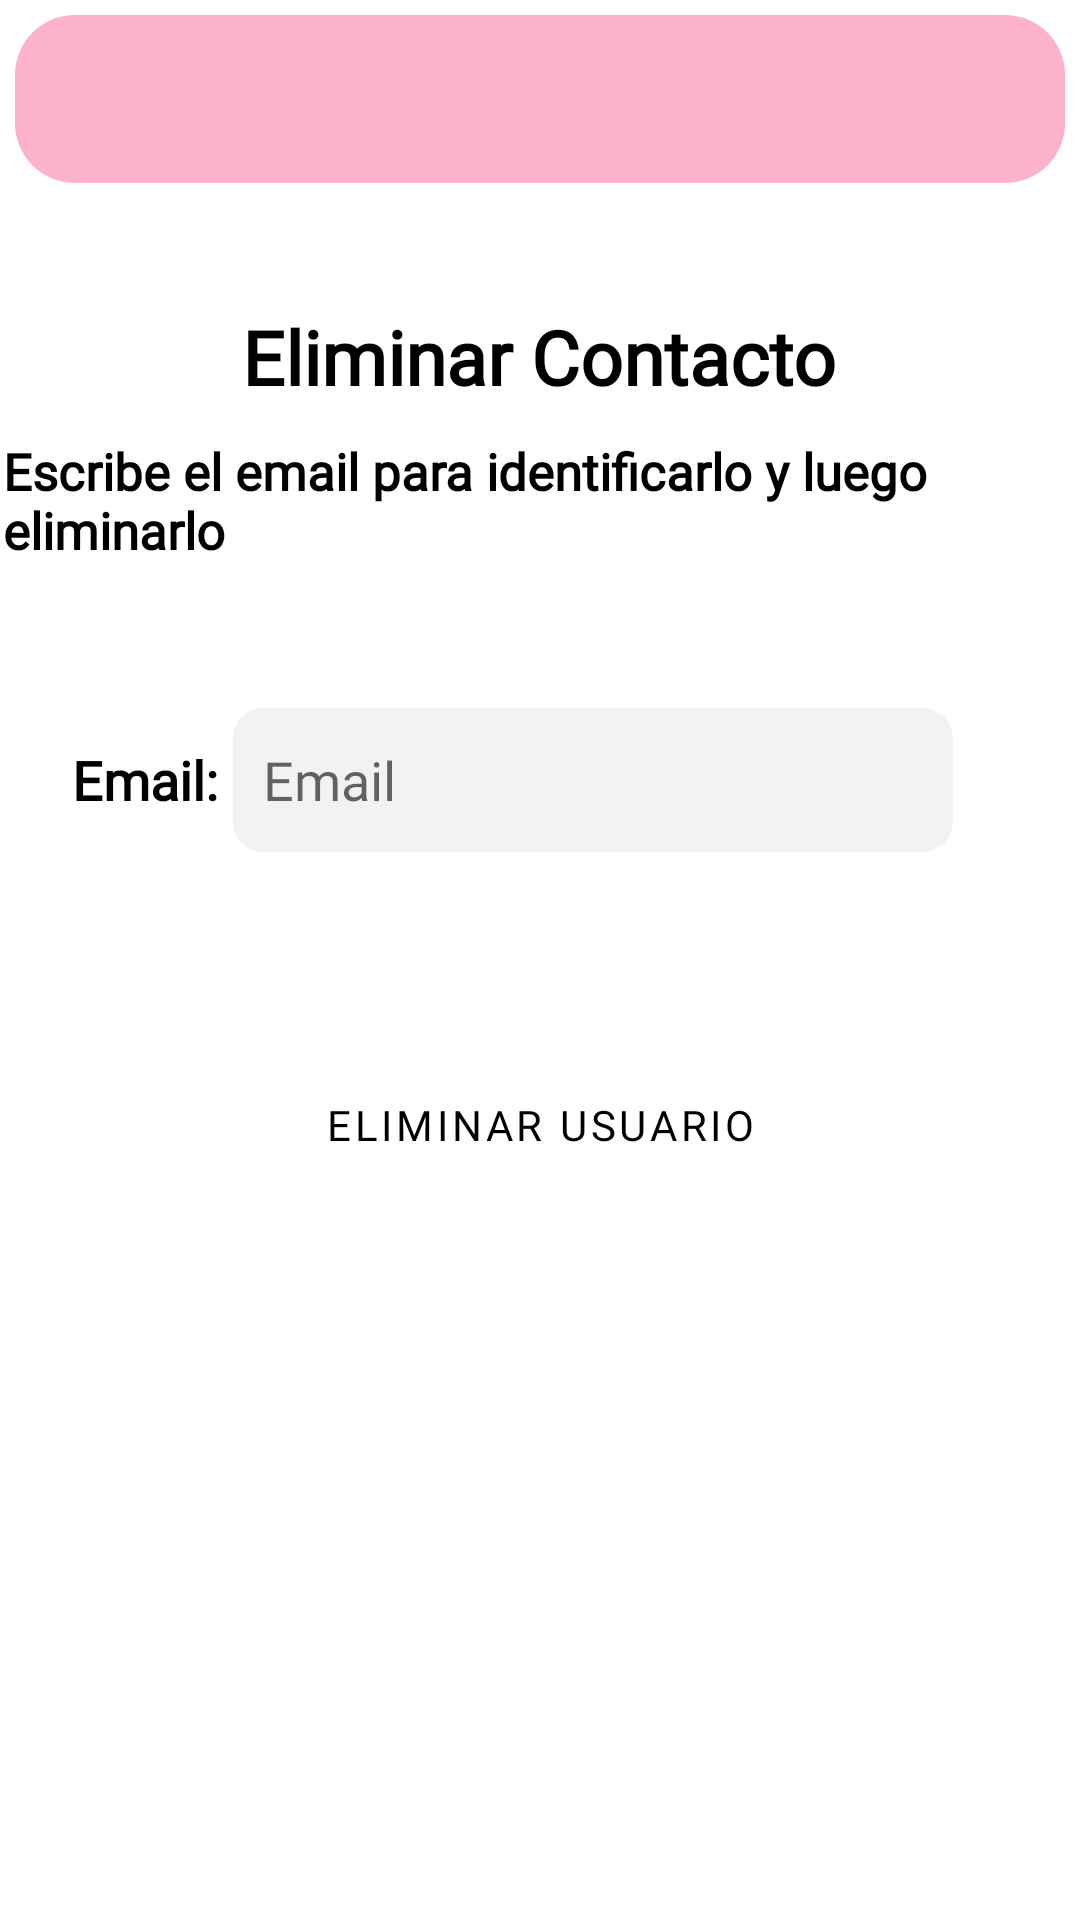

Android layout source for this screen:
<!-- AndroidManifest.xml: application theme Theme.AppGestionEventos -->
<!-- res/layout/deletecontact.xml -->
<?xml version="1.0" encoding="utf-8"?>
<androidx.constraintlayout.widget.ConstraintLayout xmlns:android="http://schemas.android.com/apk/res/android"
    xmlns:app="http://schemas.android.com/apk/res-auto"
    xmlns:tools="http://schemas.android.com/tools"
    android:layout_width="match_parent"
    android:layout_height="match_parent"
    android:background="@color/white"
    android:theme="@style/Theme.AppCompat.Light">

    <include layout="@layout/toolbar"></include>

    <LinearLayout
        android:layout_width="match_parent"
        android:layout_height="wrap_content"
        android:layout_gravity="center_horizontal"
        android:foregroundGravity="center_vertical"
        android:gravity="center_horizontal"
        android:orientation="vertical"
        app:layout_constraintBottom_toBottomOf="parent"
        app:layout_constraintTop_toTopOf="parent"
        app:layout_constraintVertical_bias="0.353"
        tools:layout_editor_absoluteX="0dp">


        <TextView
            android:layout_width="wrap_content"
            android:layout_height="wrap_content"
            android:layout_gravity="center"
            android:layout_marginTop="10dp"
            android:fontFamily="@font/cabin"
            android:text="Eliminar Contacto"
            android:textColor="@color/black"
            android:textSize="25sp"
            android:textStyle="bold" />

        <TextView
            android:layout_width="358dp"
            android:layout_height="wrap_content"
            android:layout_gravity="center"
            android:layout_marginTop="10dp"
            android:fontFamily="@font/cabin"
            android:text="Escribe el email para identificarlo y luego eliminarlo"
            android:textColor="@color/black"
            android:textSize="17sp"
            android:textStyle="bold" />

        <LinearLayout
            android:layout_width="match_parent"
            android:layout_height="wrap_content"
            android:layout_marginTop="48dp">

            <TextView
                android:layout_width="wrap_content"
                android:layout_height="wrap_content"
                android:layout_marginStart="24dp"
                android:fontFamily="@font/cabin"
                android:text="Email:"
                android:textColor="@color/black"
                android:textSize="18sp"
                android:textStyle="bold" />

            <EditText
                android:id="@+id/NuevoEmailBorrarCont"
                android:layout_width="240dp"
                android:layout_height="48dp"
                android:layout_marginStart="5dp"
                android:autofillHints=""
                android:background="@drawable/text_input_background"
                android:backgroundTint="#676767"
                android:ems="10"
                android:fontFamily="@font/cabin"
                android:hint="Email"
                android:inputType="textEmailAddress"
                android:minHeight="48dp"
                android:paddingLeft="10dp"
                android:paddingRight="10dp"
                android:textColor="#000000"
                android:textColorHighlight="#2FFFFFFF"
                android:textColorHint="#99000000"
                android:textColorLink="#99000000"
                app:layout_constraintBottom_toBottomOf="parent"
                app:layout_constraintEnd_toEndOf="parent"
                app:layout_constraintHorizontal_bias="0.497"
                app:layout_constraintStart_toStartOf="parent"
                app:layout_constraintTop_toTopOf="parent"
                app:layout_constraintVertical_bias="0.357" />
        </LinearLayout>

        <Button
            android:id="@+id/borrarContacto"
            android:layout_width="250dp"
            android:layout_height="wrap_content"
            android:layout_marginTop="67dp"
            android:layout_marginBottom="72dp"
            android:background="@drawable/rounded_button_white"
            android:fontFamily="@font/montserrat"
            android:text="Eliminar Usuario"
            android:textColor="#000000"
            app:layout_constraintBottom_toBottomOf="parent"
            app:layout_constraintEnd_toEndOf="parent"
            app:layout_constraintHorizontal_bias="0.496"
            app:layout_constraintStart_toStartOf="parent"
            app:layout_constraintTop_toBottomOf="@+id/AddEvent"
            app:layout_constraintVertical_bias="0.0" />
    </LinearLayout>

</androidx.constraintlayout.widget.ConstraintLayout>
<!-- res/layout/toolbar.xml (included above) -->
<?xml version="1.0" encoding="utf-8"?>
<androidx.appcompat.widget.Toolbar xmlns:android="http://schemas.android.com/apk/res/android"
    xmlns:app="http://schemas.android.com/apk/res-auto"
    android:id="@+id/toolbar"
    android:layout_width="match_parent"
    android:layout_height="?attr/actionBarSize"
    android:layout_margin="5dp"
    android:layout_marginStart="5dp"
    android:layout_marginLeft="5dp"
    android:layout_marginTop="5dp"
    android:layout_marginEnd="5dp"
    android:layout_marginRight="5dp"
    android:layout_marginBottom="5dp"
    android:background="@drawable/menu_background"
    android:translationY="5dp"
    app:contentInsetStartWithNavigation="0dp"
    app:popupTheme="@style/ThemeOverlay.AppCompat.Light"
    app:titleMarginStart="0dp"
    app:titleTextColor="@color/black">

    <ImageButton
        android:id="@+id/action_settings_back"
        android:layout_width="20dp"
        android:layout_height="20dp"
        android:background="#00FFFFFF"
        android:src="@drawable/back_arrow"
        app:showAsAction="never" />


</androidx.appcompat.widget.Toolbar>
<!-- resources referenced by this layout -->
<resources>
  <color name="black">#FF000000</color>
  <color name="white">#FFFFFFFF</color>
  <!-- drawable menu_background (drawable) -->
  <?xml version="1.0" encoding="utf-8"?>
  <shape xmlns:android="http://schemas.android.com/apk/res/android"
      android:shape="rectangle">
      <gradient android:startColor="#A8FA8AB0"
          android:endColor="#A8FA8AB0"
          android:angle="270" />
      <corners android:radius="20dp" />
  </shape>
  <!-- drawable text_input_background (drawable) -->
  <?xml version="1.0" encoding="utf-8"?>
  <shape xmlns:android="http://schemas.android.com/apk/res/android"
      android:shape="rectangle">
      <gradient android:startColor="#17FFFFFF"
          android:endColor="#17FFFFFF"
          android:angle="270" />
      <corners android:radius="10dp" />
  </shape>
  <style name="Theme.AppGestionEventos" parent="Theme.MaterialComponents.DayNight.DarkActionBar">
          
          <item name="colorPrimary">#00FFFFFF</item>
          <item name="colorPrimaryVariant">@color/white</item>
          <item name="colorOnPrimary">@color/white</item>
          
          <item name="colorSecondary">@color/teal_200</item>
          <item name="colorSecondaryVariant">@color/teal_700</item>
          <item name="colorOnSecondary">@color/black</item>
          
          <item name="android:statusBarColor" tools:targetApi="l">?attr/colorPrimaryVariant</item>
          
      </style>
  <color name="teal_200">#FF03DAC5</color>
  <color name="teal_700">#FF018786</color>
</resources>
